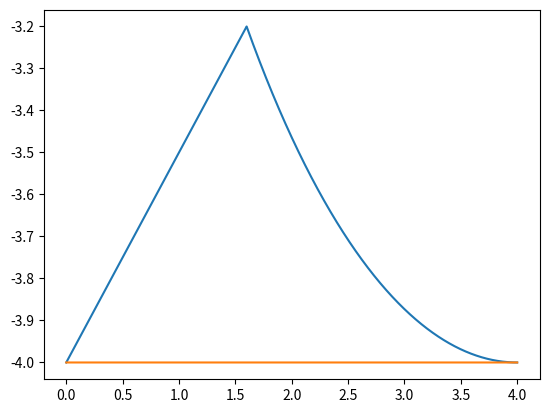

The script that saved this image:
import numpy as np
import matplotlib.pyplot as plt

if __name__ == '__main__':
    theta = np.linspace(np.pi, 1.5 * np.pi, 1000000)
    x1 = 4 + 4 * np.cos(theta)
    y1 = 4 * np.sin(theta)

    y2 = 0.5 * x1 - 4

    y3 = np.hstack((y2[y2 < y1], y1[y1 < y2]))
    y4 = np.zeros(x1.shape) - 4

    area = np.dot((y3 - y4)[1:], x1[1:] - x1[:-1])
    print(area)
    plt.figure()
    plt.plot(x1, y3, x1, y4)
    plt.show()
